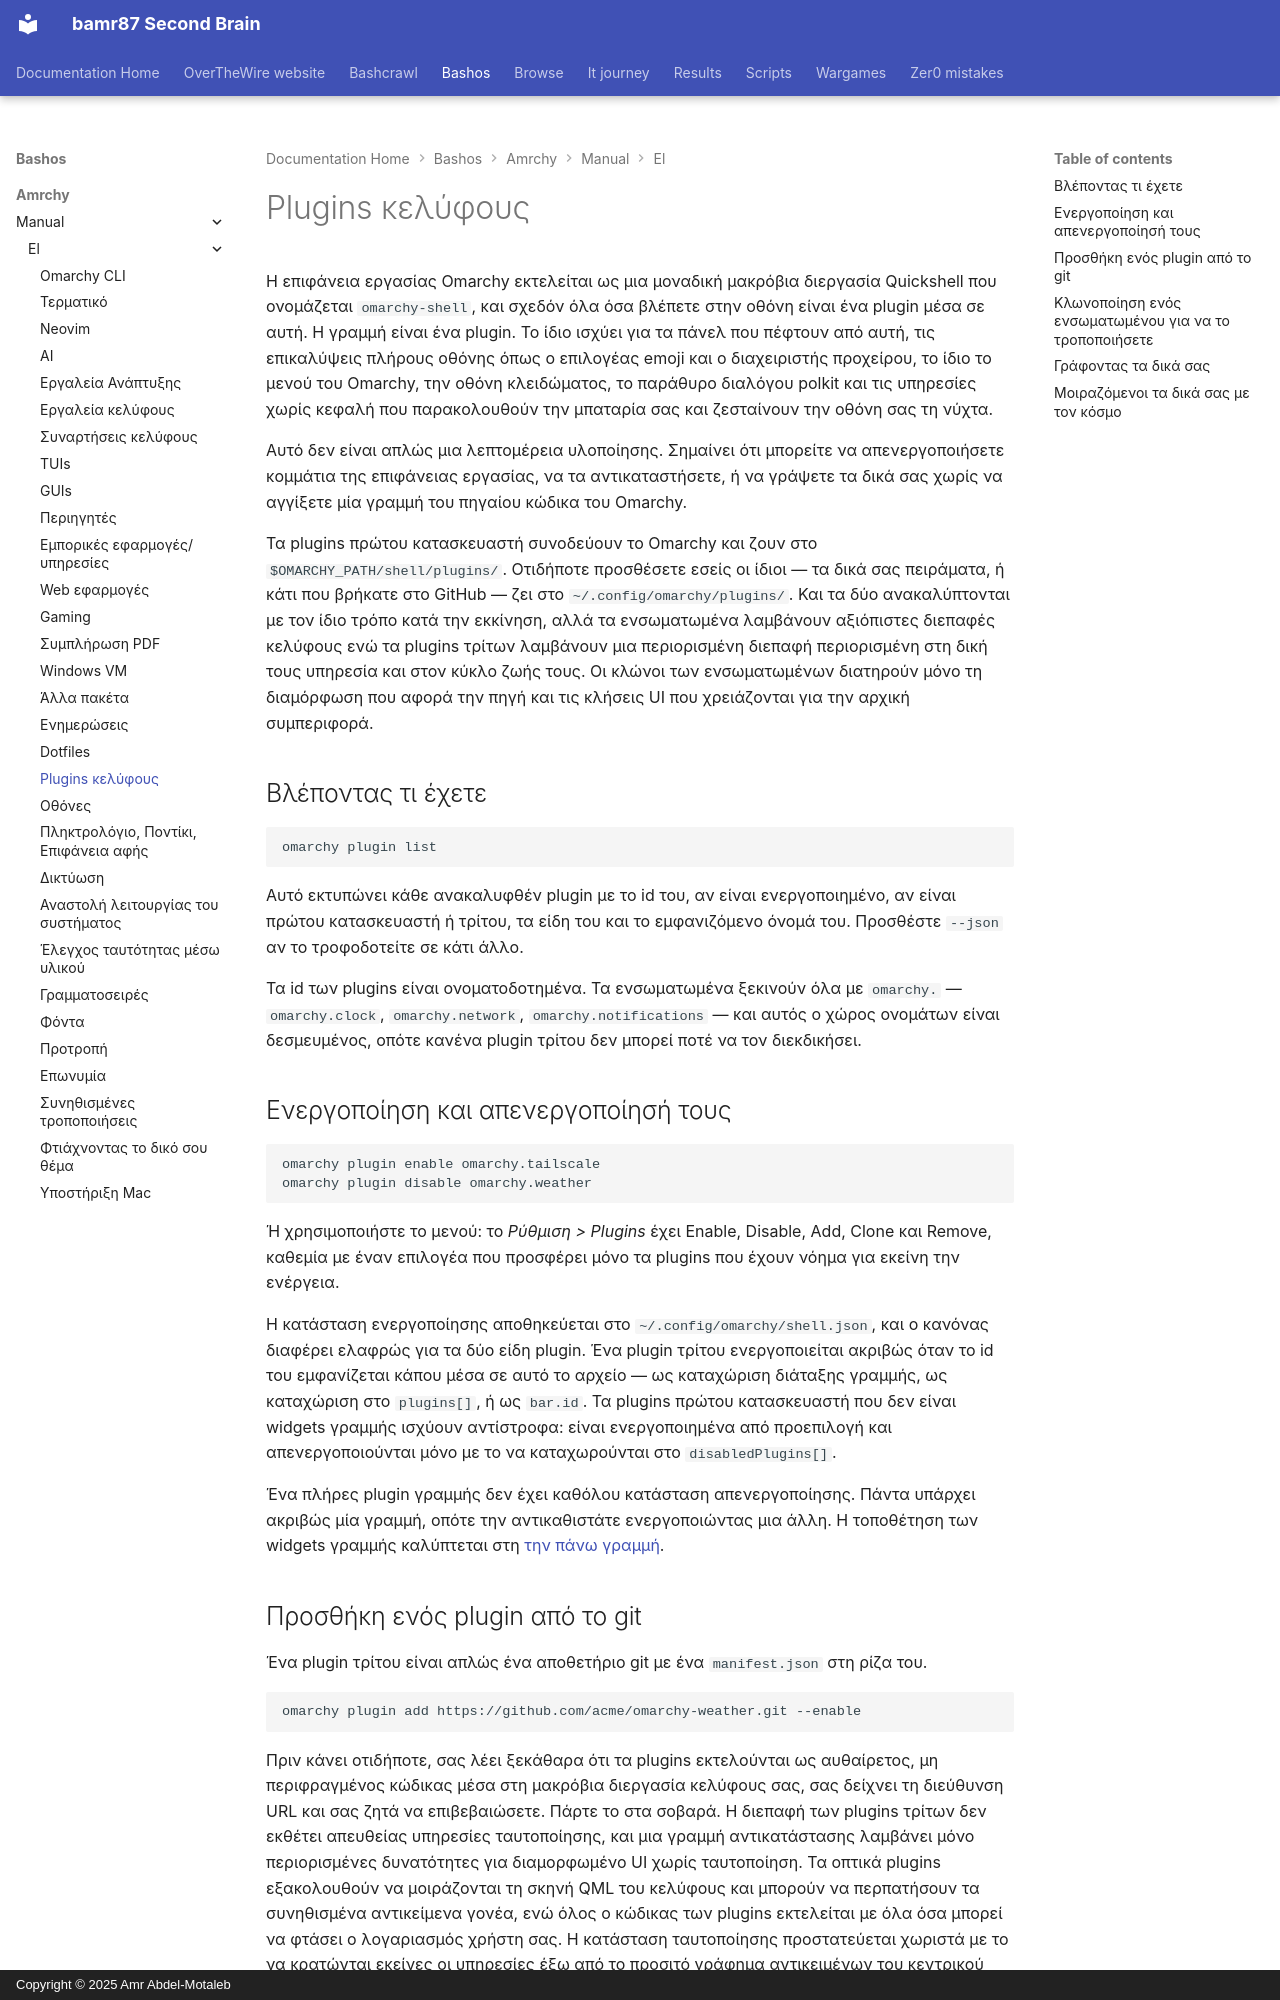

repository: bamr87/README · page: bashos/amrchy/manual/el/32-shell-plugins/index.html · generator: mkdocs · copyright: Copyright © 2025 Amr Abdel-Motaleb

---
source_file: amrchy/manual/el/32-shell-plugins.md
source_repo: bamr87/bashos
source_url: https://github.com/bamr87/bashos/blob/main/amrchy/manual/el/32-shell-plugins.md
title: Plugins κελύφους
---
# Plugins κελύφους

Η επιφάνεια εργασίας Omarchy εκτελείται ως μια μοναδική μακρόβια διεργασία Quickshell που ονομάζεται `omarchy-shell`, και σχεδόν όλα όσα βλέπετε στην οθόνη είναι ένα plugin μέσα σε αυτή. Η γραμμή είναι ένα plugin. Το ίδιο ισχύει για τα πάνελ που πέφτουν από αυτή, τις επικαλύψεις πλήρους οθόνης όπως ο επιλογέας emoji και ο διαχειριστής προχείρου, το ίδιο το μενού του Omarchy, την οθόνη κλειδώματος, το παράθυρο διαλόγου polkit και τις υπηρεσίες χωρίς κεφαλή που παρακολουθούν την μπαταρία σας και ζεσταίνουν την οθόνη σας τη νύχτα.

Αυτό δεν είναι απλώς μια λεπτομέρεια υλοποίησης. Σημαίνει ότι μπορείτε να απενεργοποιήσετε κομμάτια της επιφάνειας εργασίας, να τα αντικαταστήσετε, ή να γράψετε τα δικά σας χωρίς να αγγίξετε μία γραμμή του πηγαίου κώδικα του Omarchy.

Τα plugins πρώτου κατασκευαστή συνοδεύουν το Omarchy και ζουν στο `$OMARCHY_PATH/shell/plugins/`. Οτιδήποτε προσθέσετε εσείς οι ίδιοι — τα δικά σας πειράματα, ή κάτι που βρήκατε στο GitHub — ζει στο `~/.config/omarchy/plugins/`. Και τα δύο ανακαλύπτονται με τον ίδιο τρόπο κατά την εκκίνηση, αλλά τα ενσωματωμένα λαμβάνουν αξιόπιστες διεπαφές κελύφους ενώ τα plugins τρίτων λαμβάνουν μια περιορισμένη διεπαφή περιορισμένη στη δική τους υπηρεσία και στον κύκλο ζωής τους. Οι κλώνοι των ενσωματωμένων διατηρούν μόνο τη διαμόρφωση που αφορά την πηγή και τις κλήσεις UI που χρειάζονται για την αρχική συμπεριφορά.

## Βλέποντας τι έχετε

```
omarchy plugin list
```

Αυτό εκτυπώνει κάθε ανακαλυφθέν plugin με το id του, αν είναι ενεργοποιημένο, αν είναι πρώτου κατασκευαστή ή τρίτου, τα είδη του και το εμφανιζόμενο όνομά του. Προσθέστε `--json` αν το τροφοδοτείτε σε κάτι άλλο.

Τα id των plugins είναι ονοματοδοτημένα. Τα ενσωματωμένα ξεκινούν όλα με `omarchy.` — `omarchy.clock`, `omarchy.network`, `omarchy.notifications` — και αυτός ο χώρος ονομάτων είναι δεσμευμένος, οπότε κανένα plugin τρίτου δεν μπορεί ποτέ να τον διεκδικήσει.

## Ενεργοποίηση και απενεργοποίησή τους

```
omarchy plugin enable omarchy.tailscale
omarchy plugin disable omarchy.weather
```

Ή χρησιμοποιήστε το μενού: το _Ρύθμιση > Plugins_ έχει Enable, Disable, Add, Clone και Remove, καθεμία με έναν επιλογέα που προσφέρει μόνο τα plugins που έχουν νόημα για εκείνη την ενέργεια.

Η κατάσταση ενεργοποίησης αποθηκεύεται στο `~/.config/omarchy/shell.json`, και ο κανόνας διαφέρει ελαφρώς για τα δύο είδη plugin. Ένα plugin τρίτου ενεργοποιείται ακριβώς όταν το id του εμφανίζεται κάπου μέσα σε αυτό το αρχείο — ως καταχώριση διάταξης γραμμής, ως καταχώριση στο `plugins[]`, ή ως `bar.id`. Τα plugins πρώτου κατασκευαστή που δεν είναι widgets γραμμής ισχύουν αντίστροφα: είναι ενεργοποιημένα από προεπιλογή και απενεργοποιούνται μόνο με το να καταχωρούνται στο `disabledPlugins[]`.

Ένα πλήρες plugin γραμμής δεν έχει καθόλου κατάσταση απενεργοποίησης. Πάντα υπάρχει ακριβώς μία γραμμή, οπότε την αντικαθιστάτε ενεργοποιώντας μια άλλη. Η τοποθέτηση των widgets γραμμής καλύπτεται στη [την πάνω γραμμή](05-the-top-bar.md).
